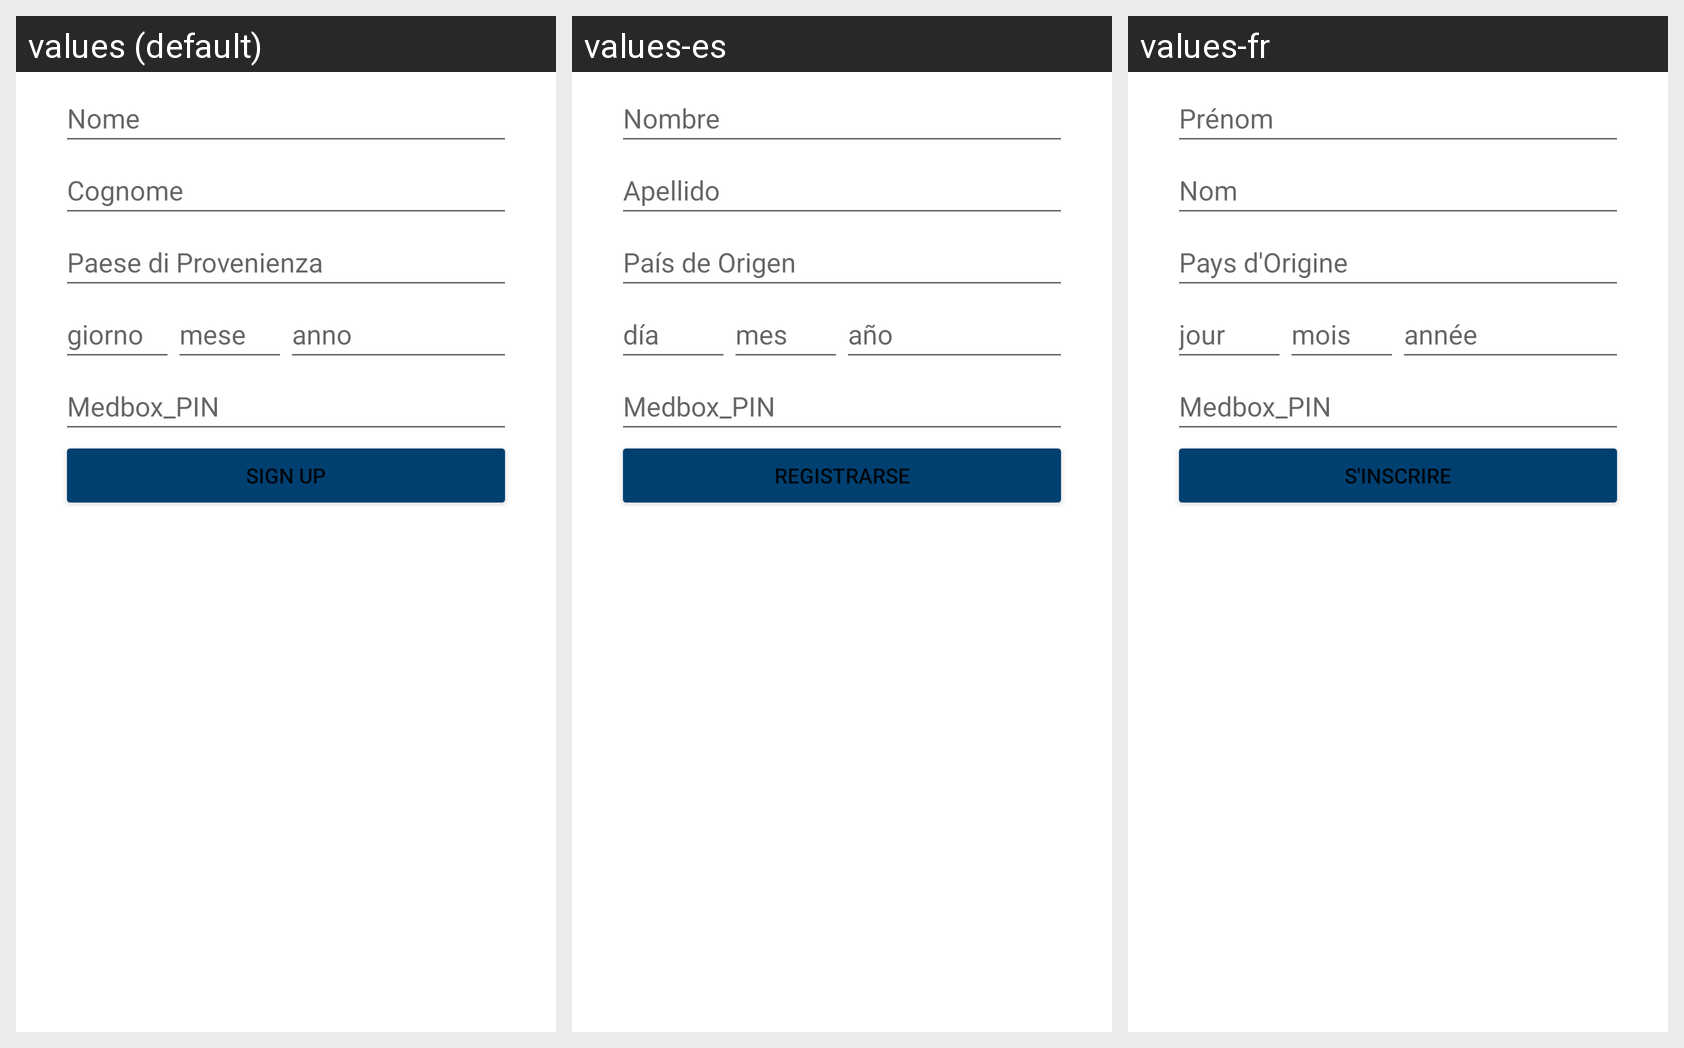

This grid shows one Android layout under several languages. Give, for every string resource on the screen, its name, the default text and each shown locale's text.
Android screen res/layout/activity_registration.xml rendered under 3 locales, left to right: values (default), values-es, values-fr. Device: Nexus 5 (rendered at 1080×1920; each locale shown at half size, 540×960, under a caption strip naming it); theme AppTheme.
Strings drawn on this screen, with the default value and each locale's value (text and hints the layout hard-codes, and strings that could not be matched under every locale, appear in the picture but are not listed):

nome
  values: Nome
  values-es: Nombre
  values-fr: Prénom

cognome
  values: Cognome
  values-es: Apellido
  values-fr: Nom

provenienza
  values: Paese di Provenienza
  values-es: País de Origen
  values-fr: Pays d'Origine

dd
  values: giorno
  values-es: día
  values-fr: jour

MM
  values: mese
  values-es: mes
  values-fr: mois

yyyy
  values: anno
  values-es: año
  values-fr: année

medbox_PIN
  values: Medbox_PIN
  values-es: Medbox_PIN
  values-fr: Medbox_PIN

sign_up
  values: Sign Up
  values-es: Registrarse
  values-fr: S'inscrire
